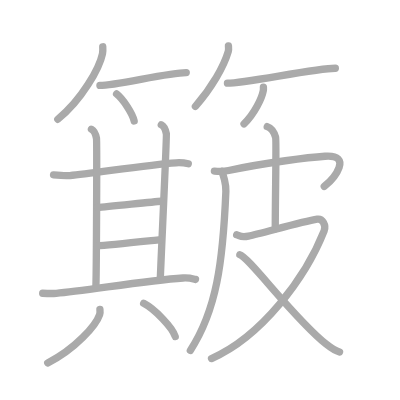
t = 0.00 s
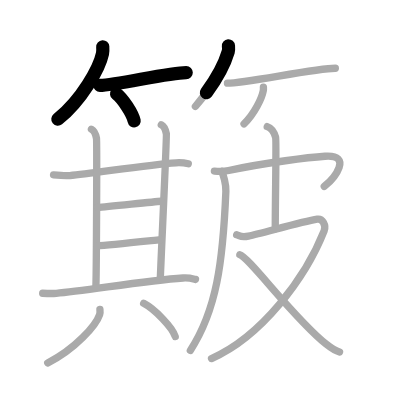
t = 3.75 s
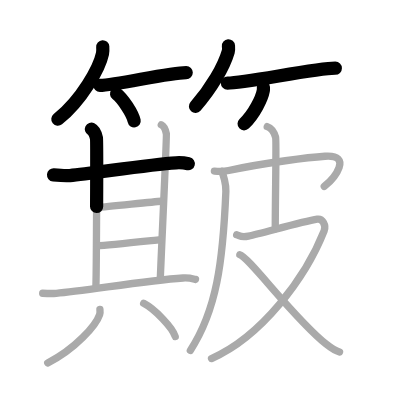
t = 7.50 s
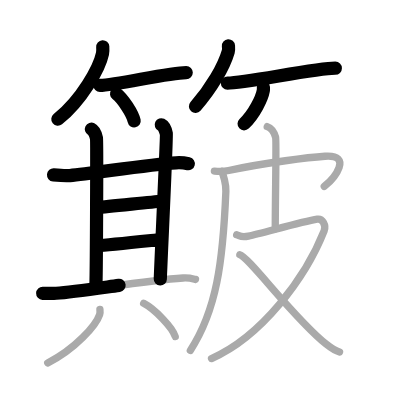
t = 11.50 s
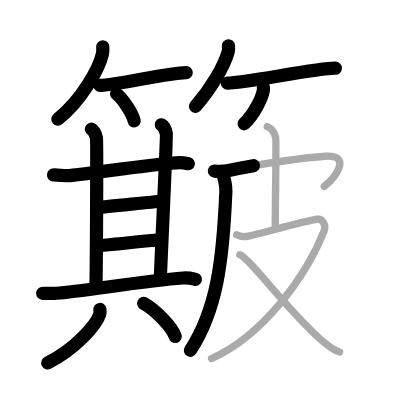
t = 15.25 s
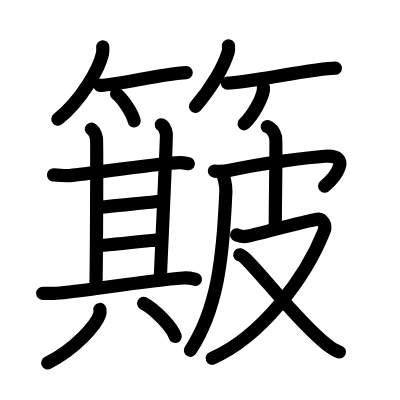
t = 19.00 s

The animated SVG that drew these frames (rendered in a browser with its animation timeline set to each time). Animation: 19 SMIL elements (animate=19); one cycle of 19.00 s.

<?xml version="1.0" standalone="no"?>
<!DOCTYPE svg PUBLIC "-//W3C//DTD SVG 1.1//EN"   "http://www.w3.org/Graphics/SVG/1.1/DTD/svg11.dtd">
<svg width="400px" height="400px"  version="1.1" xmlns="http://www.w3.org/2000/svg">
  <defs>
    <marker id="Triangle" viewBox="0 0 10 10" refX="0" refY="5" markerUnits="strokeWidth" markerWidth="3" style="stroke-opacity:0%;fill:#aaaaaa;" markerHeight="2" orient="auto">
      <path d="M 0 0 L 10 5 L 0 10 z" />
    </marker>
    
    <marker id="Arrow" viewBox="0 0 10 10" refX="5" refY="5" markerUnits="strokeWidth" markerWidth="1.8" style="stroke-opacity:0%;fill:#770000;" markerHeight="2" orient="auto">
      <path d="M 0 4 L 6 4 L 4 1 L 10 5 L 4 9 L 6 6 L 0 6 z" />
        <circle cx="5" cy="5" r="5" />
      </marker>
    
    <marker id="TriangleRed" viewBox="0 0 10 10" refX="0" refY="5" markerUnits="strokeWidth" markerWidth="3" style="stroke-opacity:0%;fill:#CC0000;" markerHeight="2" orient="auto">
      <path d="M 0 0 L 10 5 L 0 10 z" />
    </marker>
    
    <marker id="ArrowRed" viewBox="0 0 10 10" refX="5" refY="5" markerUnits="strokeWidth" markerWidth="1.8" style="stroke-opacity:0%;fill:#CC0000;" markerHeight="2" orient="auto">
      <path d="M 0 4 L 6 4 L 4 1 L 10 5 L 4 9 L 6 6 L 0 6 z" />
        <circle cx="5" cy="5" r="5" />
      </marker>
    
  </defs>
  
  <path style="fill:#ffffff; fill-opacity:100%; fill-rule:evenodd; stroke-width:0;" d="M 0 0 L 400px 0 L 400px 400px L 0 400px L 0 0" />

  <g transform="scale(3.6697247706422 3.6697247706422)">
<path style="fill:none; fill-opacity:0%; fill-rule:evenodd; stroke:#aaaaaa; stroke-opacity:100%; stroke-width: 1.5pt; stroke-linejoin:round; stroke-linecap:round;" d="M28 12.75c0.03 0.46 0.07 1.2-0.07 1.87c-0.83 3.94-5.63 12.59-12.18 17.88"></path>
<path style="fill:none; fill-opacity:0%; fill-rule:evenodd; stroke:#aaaaaa; stroke-opacity:100%; stroke-width: 1.5pt; stroke-linejoin:round; stroke-linecap:round;" d="M27.23 23.27c4.41 0 18.57-3.49 23.52-3.49"></path>
<path style="fill:none; fill-opacity:0%; fill-rule:evenodd; stroke:#aaaaaa; stroke-opacity:100%; stroke-width: 1.5pt; stroke-linejoin:round; stroke-linecap:round;" d="M31.77 25.58c1.69 1.3 4.37 5.36 4.79 7.38"></path>
<path style="fill:none; fill-opacity:0%; fill-rule:evenodd; stroke:#aaaaaa; stroke-opacity:100%; stroke-width: 1.5pt; stroke-linejoin:round; stroke-linecap:round;" d="M62.25 12.5c0.03 0.39 0.11 1.01-0.05 1.56c-1.2 4.09-4.53 9.92-8.95 14.94"></path>
<path style="fill:none; fill-opacity:0%; fill-rule:evenodd; stroke:#aaaaaa; stroke-opacity:100%; stroke-width: 1.5pt; stroke-linejoin:round; stroke-linecap:round;" d="M61.98 22.66c4.73 0 24.08-4.07 29.4-4.07"></path>
<path style="fill:none; fill-opacity:0%; fill-rule:evenodd; stroke:#aaaaaa; stroke-opacity:100%; stroke-width: 1.5pt; stroke-linejoin:round; stroke-linecap:round;" d="M71.78 23.75c0.01 0.24 0.03 0.61-0.03 0.95c-0.36 2-2.42 6.37-5.25 9.05"></path>
<path style="fill:none; fill-opacity:0%; fill-rule:evenodd; stroke:#aaaaaa; stroke-opacity:100%; stroke-width: 1.5pt; stroke-linejoin:round; stroke-linecap:round;" d="M14.59 47.67c1.41 0.13 3.78 0.23 4.45 0.17c6.11-0.54 21.43-3.03 28.94-3.48c1.11-0.07 2.77 0.13 3.33 0.26"></path>
<path style="fill:none; fill-opacity:0%; fill-rule:evenodd; stroke:#aaaaaa; stroke-opacity:100%; stroke-width: 1.5pt; stroke-linejoin:round; stroke-linecap:round;" d="M24.91 35.21c0.77 0.38 1.23 1.71 1.38 2.47c0.15 0.76 0 35.37-0.15 40.12"></path>
<path style="fill:none; fill-opacity:0%; fill-rule:evenodd; stroke:#aaaaaa; stroke-opacity:100%; stroke-width: 1.5pt; stroke-linejoin:round; stroke-linecap:round;" d="M43.95 34c0.77 0.38 1.23 1.71 1.38 2.47c0.15 0.76-1.5 34.86-1.65 39.61"></path>
<path style="fill:none; fill-opacity:0%; fill-rule:evenodd; stroke:#aaaaaa; stroke-opacity:100%; stroke-width: 1.5pt; stroke-linejoin:round; stroke-linecap:round;" d="M26.59 56.53c2.82-0.19 14.69-1.5 17.34-1.69"></path>
<path style="fill:none; fill-opacity:0%; fill-rule:evenodd; stroke:#aaaaaa; stroke-opacity:100%; stroke-width: 1.5pt; stroke-linejoin:round; stroke-linecap:round;" d="M26.41 66.97c3.18-0.19 13.63-1.31 17.34-1.69"></path>
<path style="fill:none; fill-opacity:0%; fill-rule:evenodd; stroke:#aaaaaa; stroke-opacity:100%; stroke-width: 1.5pt; stroke-linejoin:round; stroke-linecap:round;" d="M11.63 79.92c1.37 0.05 2.73 0.08 3.7 0c7.42-0.55 23.92-3.44 34.56-4.17c1.6-0.11 2.57 0.19 3.38 0.39"></path>
<path style="fill:none; fill-opacity:0%; fill-rule:evenodd; stroke:#aaaaaa; stroke-opacity:100%; stroke-width: 1.5pt; stroke-linejoin:round; stroke-linecap:round;" d="M27.23 84.33c0.04 0.34 0.08 0.89-0.08 1.38C26.18 88.62 20.61 95 13 98.9"></path>
<path style="fill:none; fill-opacity:0%; fill-rule:evenodd; stroke:#aaaaaa; stroke-opacity:100%; stroke-width: 1.5pt; stroke-linejoin:round; stroke-linecap:round;" d="M39.15 82.66c3.04 1.6 7.84 6.56 8.6 9.04"></path>
<path style="fill:none; fill-opacity:0%; fill-rule:evenodd; stroke:#aaaaaa; stroke-opacity:100%; stroke-width: 1.5pt; stroke-linejoin:round; stroke-linecap:round;" d="M60.4 46.72c0.47 0.93 1.23 3.47 1.15 5.41C60.75 71.5 59 84.5 51.87 95.48"></path>
<path style="fill:none; fill-opacity:0%; fill-rule:evenodd; stroke:#aaaaaa; stroke-opacity:100%; stroke-width: 1.5pt; stroke-linejoin:round; stroke-linecap:round;" d="M58.42 46.62c1.58 0.13 2.91 0.06 3.88-0.15c10.15-2.19 22.3-3.62 26.25-3.89c7.64-0.52 2.7 5.91-0.19 8.22"></path>
<path style="fill:none; fill-opacity:0%; fill-rule:evenodd; stroke:#aaaaaa; stroke-opacity:100%; stroke-width: 1.5pt; stroke-linejoin:round; stroke-linecap:round;" d="M72.82 34.5c1.27 0.44 2.02 1.99 2.28 2.88s-0.09 15.88-0.09 24.96"></path>
<path style="fill:none; fill-opacity:0%; fill-rule:evenodd; stroke:#aaaaaa; stroke-opacity:100%; stroke-width: 1.5pt; stroke-linejoin:round; stroke-linecap:round;" d="M64.49 63.99c0.99 0.29 1.21 0.77 3.2 0.34c4.24-0.93 14.56-3.93 18.78-4.61c1.41-0.23 2.46 1.69 1.86 3.2C83.25 75.75 71.25 91.75 57.64 97.7"></path>
<path style="fill:none; fill-opacity:0%; fill-rule:evenodd; stroke:#aaaaaa; stroke-opacity:100%; stroke-width: 1.5pt; stroke-linejoin:round; stroke-linecap:round;" d="M65.35 69.42c2.51 0.63 14.8 17.46 23.56 24.36c1.36 1.08 2.36 1.79 3.62 2.15"></path>

<path style="fill:none; fill-opacity:0%; fill-rule:evenodd; stroke:#000000; stroke-opacity:100%; stroke-width: 2.7pt; stroke-linejoin:round; stroke-linecap:round;" d="M28 12.75c0.03 0.46 0.07 1.2-0.07 1.87c-0.83 3.94-5.63 12.59-12.18 17.88" pathLength="100" stroke-dashoffset="100" stroke-dasharray="100 105"><animate id="dashAnim1" attributeName="stroke-dashoffset" from="100" to="0" dur="1s" calcMode="linear" fill="freeze"/></path>
<path style="fill:none; fill-opacity:0%; fill-rule:evenodd; stroke:#000000; stroke-opacity:100%; stroke-width: 2.7pt; stroke-linejoin:round; stroke-linecap:round;" d="M27.23 23.27c4.41 0 18.57-3.49 23.52-3.49" pathLength="100" stroke-dashoffset="100" stroke-dasharray="100 105"><animate id="dashAnim2" attributeName="stroke-dashoffset" from="100" to="0" dur="1s" calcMode="linear" begin="dashAnim1.end" fill="freeze"/></path>
<path style="fill:none; fill-opacity:0%; fill-rule:evenodd; stroke:#000000; stroke-opacity:100%; stroke-width: 2.7pt; stroke-linejoin:round; stroke-linecap:round;" d="M31.77 25.58c1.69 1.3 4.37 5.36 4.79 7.38" pathLength="100" stroke-dashoffset="100" stroke-dasharray="100 105"><animate id="dashAnim3" attributeName="stroke-dashoffset" from="100" to="0" dur="1s" calcMode="linear" begin="dashAnim2.end" fill="freeze"/></path>
<path style="fill:none; fill-opacity:0%; fill-rule:evenodd; stroke:#000000; stroke-opacity:100%; stroke-width: 2.7pt; stroke-linejoin:round; stroke-linecap:round;" d="M62.25 12.5c0.03 0.39 0.11 1.01-0.05 1.56c-1.2 4.09-4.53 9.92-8.95 14.94" pathLength="100" stroke-dashoffset="100" stroke-dasharray="100 105"><animate id="dashAnim4" attributeName="stroke-dashoffset" from="100" to="0" dur="1s" calcMode="linear" begin="dashAnim3.end" fill="freeze"/></path>
<path style="fill:none; fill-opacity:0%; fill-rule:evenodd; stroke:#000000; stroke-opacity:100%; stroke-width: 2.7pt; stroke-linejoin:round; stroke-linecap:round;" d="M61.98 22.66c4.73 0 24.08-4.07 29.4-4.07" pathLength="100" stroke-dashoffset="100" stroke-dasharray="100 105"><animate id="dashAnim5" attributeName="stroke-dashoffset" from="100" to="0" dur="1s" calcMode="linear" begin="dashAnim4.end" fill="freeze"/></path>
<path style="fill:none; fill-opacity:0%; fill-rule:evenodd; stroke:#000000; stroke-opacity:100%; stroke-width: 2.7pt; stroke-linejoin:round; stroke-linecap:round;" d="M71.78 23.75c0.01 0.24 0.03 0.61-0.03 0.95c-0.36 2-2.42 6.37-5.25 9.05" pathLength="100" stroke-dashoffset="100" stroke-dasharray="100 105"><animate id="dashAnim6" attributeName="stroke-dashoffset" from="100" to="0" dur="1s" calcMode="linear" begin="dashAnim5.end" fill="freeze"/></path>
<path style="fill:none; fill-opacity:0%; fill-rule:evenodd; stroke:#000000; stroke-opacity:100%; stroke-width: 2.7pt; stroke-linejoin:round; stroke-linecap:round;" d="M14.59 47.67c1.41 0.13 3.78 0.23 4.45 0.17c6.11-0.54 21.43-3.03 28.94-3.48c1.11-0.07 2.77 0.13 3.33 0.26" pathLength="100" stroke-dashoffset="100" stroke-dasharray="100 105"><animate id="dashAnim7" attributeName="stroke-dashoffset" from="100" to="0" dur="1s" calcMode="linear" begin="dashAnim6.end" fill="freeze"/></path>
<path style="fill:none; fill-opacity:0%; fill-rule:evenodd; stroke:#000000; stroke-opacity:100%; stroke-width: 2.7pt; stroke-linejoin:round; stroke-linecap:round;" d="M24.91 35.21c0.77 0.38 1.23 1.71 1.38 2.47c0.15 0.76 0 35.37-0.15 40.12" pathLength="100" stroke-dashoffset="100" stroke-dasharray="100 105"><animate id="dashAnim8" attributeName="stroke-dashoffset" from="100" to="0" dur="1s" calcMode="linear" begin="dashAnim7.end" fill="freeze"/></path>
<path style="fill:none; fill-opacity:0%; fill-rule:evenodd; stroke:#000000; stroke-opacity:100%; stroke-width: 2.7pt; stroke-linejoin:round; stroke-linecap:round;" d="M43.95 34c0.77 0.38 1.23 1.71 1.38 2.47c0.15 0.76-1.5 34.86-1.65 39.61" pathLength="100" stroke-dashoffset="100" stroke-dasharray="100 105"><animate id="dashAnim9" attributeName="stroke-dashoffset" from="100" to="0" dur="1s" calcMode="linear" begin="dashAnim8.end" fill="freeze"/></path>
<path style="fill:none; fill-opacity:0%; fill-rule:evenodd; stroke:#000000; stroke-opacity:100%; stroke-width: 2.7pt; stroke-linejoin:round; stroke-linecap:round;" d="M26.59 56.53c2.82-0.19 14.69-1.5 17.34-1.69" pathLength="100" stroke-dashoffset="100" stroke-dasharray="100 105"><animate id="dashAnim10" attributeName="stroke-dashoffset" from="100" to="0" dur="1s" calcMode="linear" begin="dashAnim9.end" fill="freeze"/></path>
<path style="fill:none; fill-opacity:0%; fill-rule:evenodd; stroke:#000000; stroke-opacity:100%; stroke-width: 2.7pt; stroke-linejoin:round; stroke-linecap:round;" d="M26.41 66.97c3.18-0.19 13.63-1.31 17.34-1.69" pathLength="100" stroke-dashoffset="100" stroke-dasharray="100 105"><animate id="dashAnim11" attributeName="stroke-dashoffset" from="100" to="0" dur="1s" calcMode="linear" begin="dashAnim10.end" fill="freeze"/></path>
<path style="fill:none; fill-opacity:0%; fill-rule:evenodd; stroke:#000000; stroke-opacity:100%; stroke-width: 2.7pt; stroke-linejoin:round; stroke-linecap:round;" d="M11.63 79.92c1.37 0.05 2.73 0.08 3.7 0c7.42-0.55 23.92-3.44 34.56-4.17c1.6-0.11 2.57 0.19 3.38 0.39" pathLength="100" stroke-dashoffset="100" stroke-dasharray="100 105"><animate id="dashAnim12" attributeName="stroke-dashoffset" from="100" to="0" dur="1s" calcMode="linear" begin="dashAnim11.end" fill="freeze"/></path>
<path style="fill:none; fill-opacity:0%; fill-rule:evenodd; stroke:#000000; stroke-opacity:100%; stroke-width: 2.7pt; stroke-linejoin:round; stroke-linecap:round;" d="M27.23 84.33c0.04 0.34 0.08 0.89-0.08 1.38C26.18 88.62 20.61 95 13 98.9" pathLength="100" stroke-dashoffset="100" stroke-dasharray="100 105"><animate id="dashAnim13" attributeName="stroke-dashoffset" from="100" to="0" dur="1s" calcMode="linear" begin="dashAnim12.end" fill="freeze"/></path>
<path style="fill:none; fill-opacity:0%; fill-rule:evenodd; stroke:#000000; stroke-opacity:100%; stroke-width: 2.7pt; stroke-linejoin:round; stroke-linecap:round;" d="M39.15 82.66c3.04 1.6 7.84 6.56 8.6 9.04" pathLength="100" stroke-dashoffset="100" stroke-dasharray="100 105"><animate id="dashAnim14" attributeName="stroke-dashoffset" from="100" to="0" dur="1s" calcMode="linear" begin="dashAnim13.end" fill="freeze"/></path>
<path style="fill:none; fill-opacity:0%; fill-rule:evenodd; stroke:#000000; stroke-opacity:100%; stroke-width: 2.7pt; stroke-linejoin:round; stroke-linecap:round;" d="M60.4 46.72c0.47 0.93 1.23 3.47 1.15 5.41C60.75 71.5 59 84.5 51.87 95.48" pathLength="100" stroke-dashoffset="100" stroke-dasharray="100 105"><animate id="dashAnim15" attributeName="stroke-dashoffset" from="100" to="0" dur="1s" calcMode="linear" begin="dashAnim14.end" fill="freeze"/></path>
<path style="fill:none; fill-opacity:0%; fill-rule:evenodd; stroke:#000000; stroke-opacity:100%; stroke-width: 2.7pt; stroke-linejoin:round; stroke-linecap:round;" d="M58.42 46.62c1.58 0.13 2.91 0.06 3.88-0.15c10.15-2.19 22.3-3.62 26.25-3.89c7.64-0.52 2.7 5.91-0.19 8.22" pathLength="100" stroke-dashoffset="100" stroke-dasharray="100 105"><animate id="dashAnim16" attributeName="stroke-dashoffset" from="100" to="0" dur="1s" calcMode="linear" begin="dashAnim15.end" fill="freeze"/></path>
<path style="fill:none; fill-opacity:0%; fill-rule:evenodd; stroke:#000000; stroke-opacity:100%; stroke-width: 2.7pt; stroke-linejoin:round; stroke-linecap:round;" d="M72.82 34.5c1.27 0.44 2.02 1.99 2.28 2.88s-0.09 15.88-0.09 24.96" pathLength="100" stroke-dashoffset="100" stroke-dasharray="100 105"><animate id="dashAnim17" attributeName="stroke-dashoffset" from="100" to="0" dur="1s" calcMode="linear" begin="dashAnim16.end" fill="freeze"/></path>
<path style="fill:none; fill-opacity:0%; fill-rule:evenodd; stroke:#000000; stroke-opacity:100%; stroke-width: 2.7pt; stroke-linejoin:round; stroke-linecap:round;" d="M64.49 63.99c0.99 0.29 1.21 0.77 3.2 0.34c4.24-0.93 14.56-3.93 18.78-4.61c1.41-0.23 2.46 1.69 1.86 3.2C83.25 75.75 71.25 91.75 57.64 97.7" pathLength="100" stroke-dashoffset="100" stroke-dasharray="100 105"><animate id="dashAnim18" attributeName="stroke-dashoffset" from="100" to="0" dur="1s" calcMode="linear" begin="dashAnim17.end" fill="freeze"/></path>
<path style="fill:none; fill-opacity:0%; fill-rule:evenodd; stroke:#000000; stroke-opacity:100%; stroke-width: 2.7pt; stroke-linejoin:round; stroke-linecap:round;" d="M65.35 69.42c2.51 0.63 14.8 17.46 23.56 24.36c1.36 1.08 2.36 1.79 3.62 2.15" pathLength="100" stroke-dashoffset="100" stroke-dasharray="100 105"><animate id="dashAnim19" attributeName="stroke-dashoffset" from="100" to="0" dur="1s" calcMode="linear" begin="dashAnim18.end" fill="freeze"/></path>

</g>

</svg>  
          
